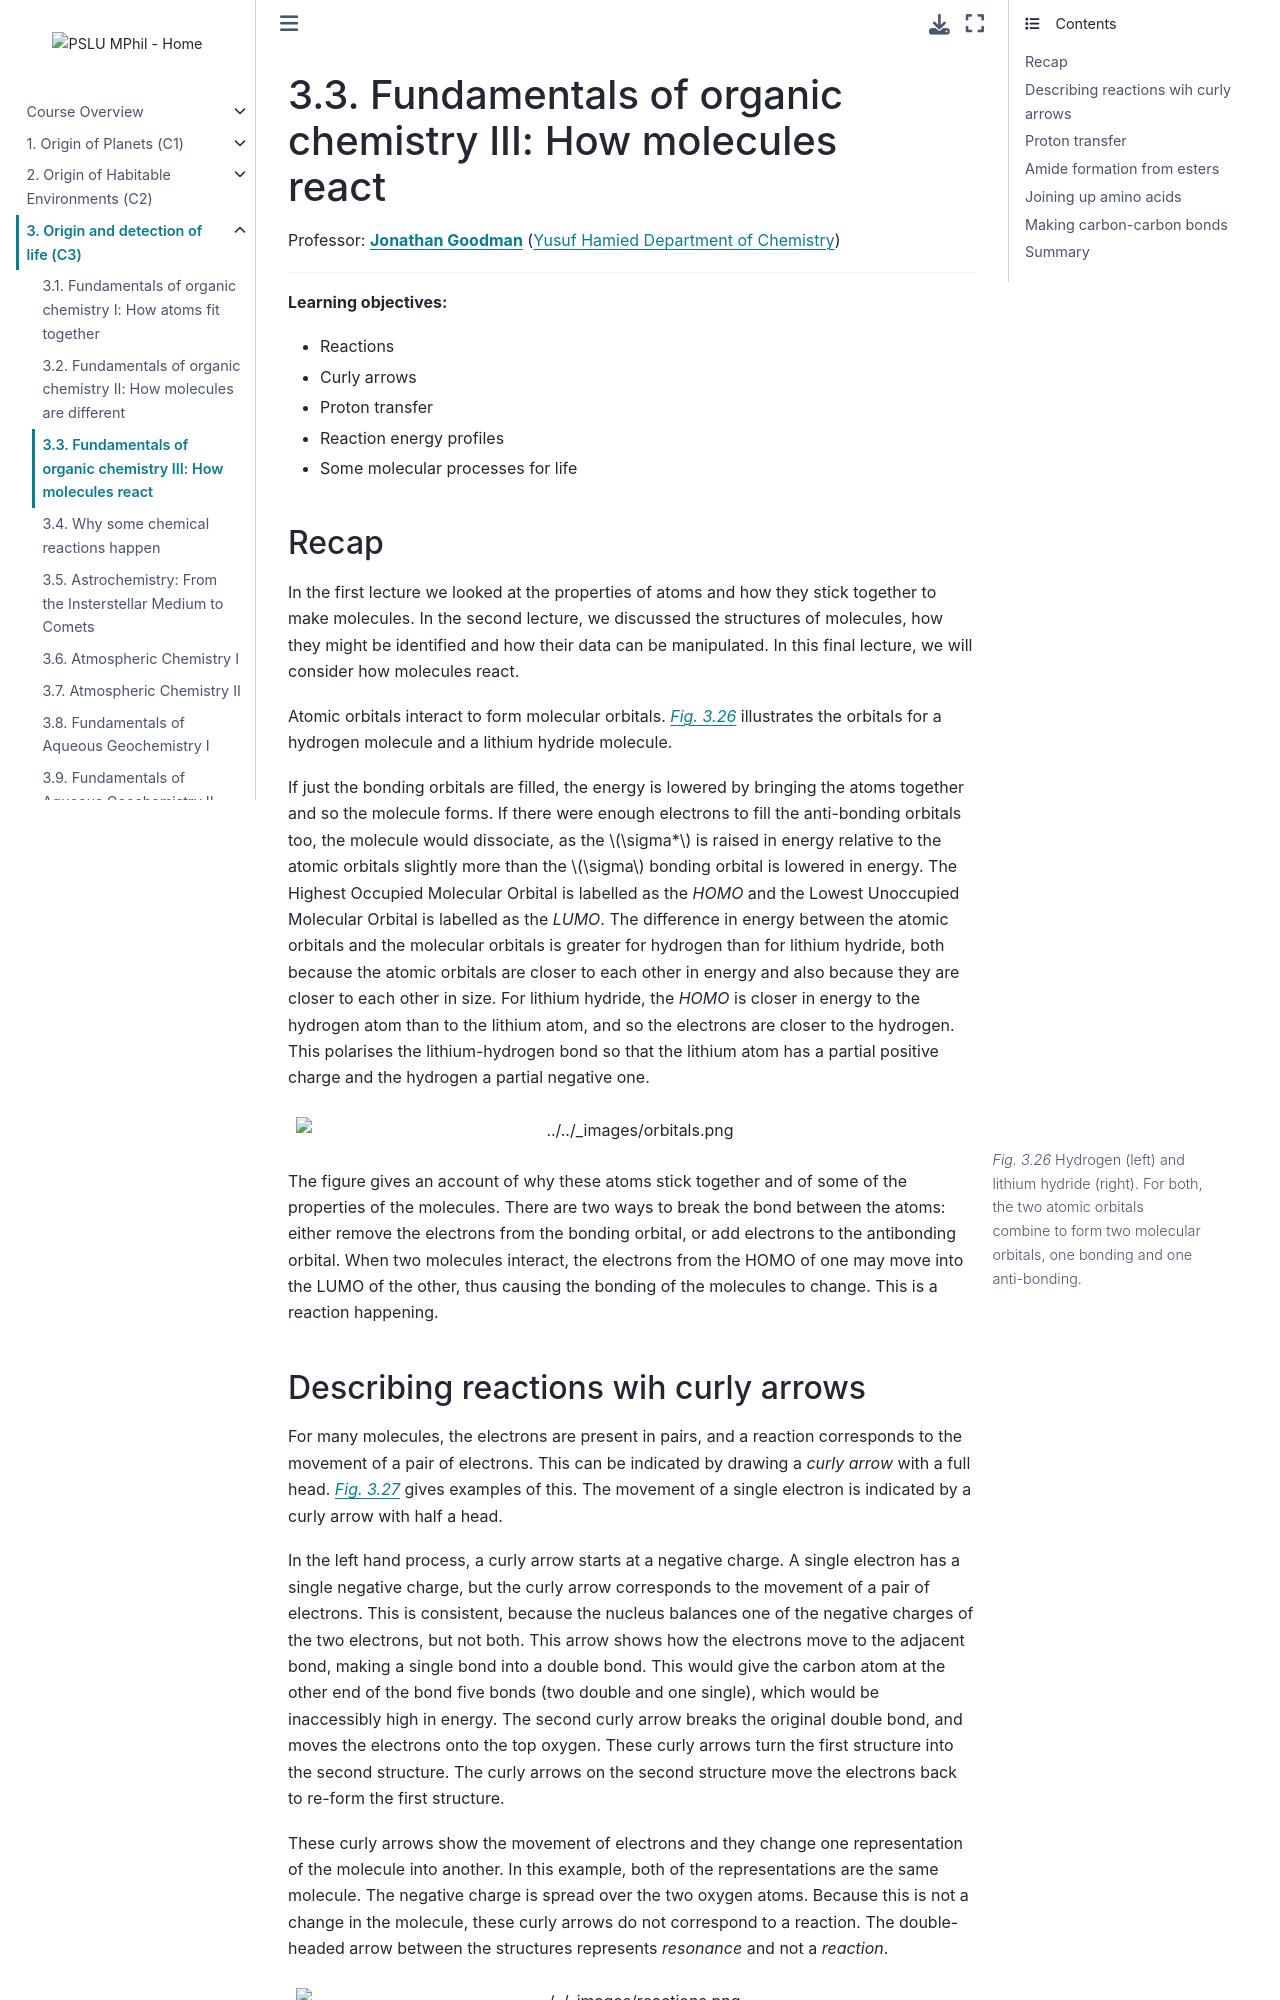

repository: pslu-mphil/Core-course-notes · page: 03_detection/l3/l3.html · generator: jekyll

(lecture_c3_3)=
# Fundamentals of organic chemistry III: How molecules react

Professor: **[Jonathan Goodman](mailto:jmg11@cam.ac.uk)** ([Yusuf Hamied Department of Chemistry](https://www.ch.cam.ac.uk/))

---

**Learning objectives:**
- Reactions
- Curly arrows
- Proton transfer
- Reaction energy profiles
- Some molecular processes for life

## Recap
In the first lecture we looked at the properties of atoms and how they stick together to make molecules. In the second lecture, we  discussed the structures of molecules, how they might be identified and how their data can be manipulated. In this final lecture, we will consider how molecules react. 

Atomic orbitals interact to form molecular orbitals. _{numref}`fig:C3L5_Fig25`_ illustrates the orbitals for a hydrogen molecule and a lithium hydride molecule. 

If just the bonding orbitals are filled, the energy is lowered by bringing the atoms together and so the molecule forms. If there were enough electrons to fill the anti-bonding orbitals too, the molecule would dissociate, as the $\sigma*$ is raised in energy relative to the atomic orbitals slightly more than the $\sigma$ bonding orbital is lowered in energy. The Highest Occupied Molecular Orbital is labelled as the _HOMO_ and the Lowest Unoccupied Molecular Orbital is labelled as the _LUMO_. The difference in energy between the atomic orbitals and the molecular orbitals is greater for hydrogen than for lithium hydride, both because the atomic orbitals are closer to each other in energy and also because they are closer to each other in size. For lithium hydride, the _HOMO_ is closer in energy to the hydrogen atom than to the lithium atom, and so the electrons are closer to the hydrogen. This polarises the lithium-hydrogen bond so that the lithium atom has a partial positive charge and the hydrogen a partial negative one.

```{figure} figures/orbitals.png
---
name: fig:C3L5_Fig25
figclass: margin-caption
---
Hydrogen (left) and lithium hydride (right). For both, the two atomic orbitals combine to form two molecular orbitals, one bonding and one anti-bonding.
```

The figure gives an account of why these atoms stick together and of some of the properties of the molecules. There are two ways to break the bond between the atoms: either remove the electrons from the bonding orbital, or add electrons to the antibonding orbital. When two molecules interact, the electrons from the HOMO of one may move into the LUMO of the other, thus causing the bonding of the molecules to change. This is a reaction happening.
